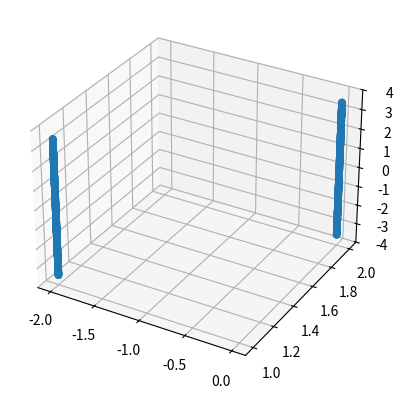

Source code (Python):
import numpy as np
import random


# data for one line and one plane, vertical
x=[]
y=[]
z=[]

a1=[]
b1=[]
c1=[]

for i in range(1000):
    a1.append(0)
    b1.append(2)
    c1.append(random.uniform(-3.5,3.5))

x.extend(a1)
y.extend(b1)
z.extend(c1)


a2=[]
b2=[]
c2=[]

for i in range(1000):
    a2.append(-2)
    b2.append(1)
    c2.append(random.uniform(-3.5,3.5))

x.extend(a2)
y.extend(b2)
z.extend(c2)

data=[]
for i in range(len(x)):
    data.append([x[i],y[i],z[i]])   


if __name__ == "__main__":

    print(data)
    import matplotlib.pyplot as plt
    from mpl_toolkits.mplot3d import Axes3D
    ax = plt.subplot(111, projection='3d')
    ax.scatter(x,y,z)
    plt.show()